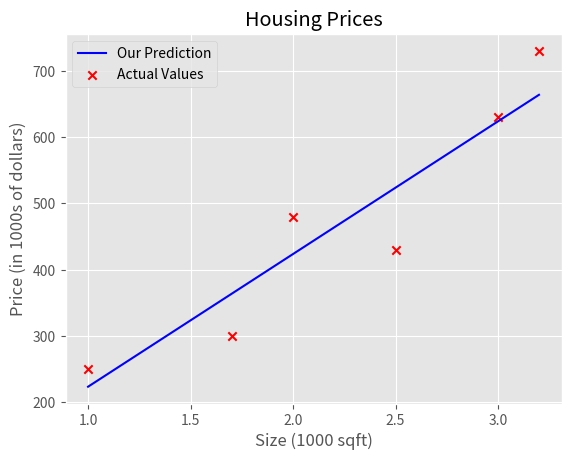

The matplotlib source for this figure:
import numpy as np
import matplotlib.pyplot as plt

plt.style.use('ggplot')

# Add a cost function to compute cost
#                 m
# J(w,b) = 1/2m * ∑(ŷ^(i) - y^(i))^2
#                i=1
# OR
#                 m
# J(w,b) = 1/2m * ∑(f(w,b)(x(i)) - y^(i))^2
#                i=1

def compute_cost(x, y, w, b):
    m = x.shape[0]
    cost_sum = 0
    
    for i in range(m):
        f_wb = w * x[i] + b     # f(w,b)(x(i))
        cost = (f_wb - y[i])**2
        cost_sum = cost_sum + cost
        
    total_cost = ( 1 / (2 * m)) * cost_sum
    
    print(f"The cost is: {total_cost}")     # You want the cost to be as minimal as possible

def model_compute_prediction(x, w, b):
    m = x.shape[0]
    f_wb = np.zeros(m)
    for i in range(m):
        f_wb[i] = w * x[i] + b
        
    return f_wb


def predict():
    w = 200                         
    b = 23.5
    x_i = 1.2
    cost_1200sqft = w * x_i + b    

    print(f"${cost_1200sqft:.0f} thousand dollars for a {x_i * 1000} ft house")

x_train = np.array([1.0, 1.7, 2.0, 2.5, 3.0, 3.2]) # 1000s sqft 
y_train = np.array([250, 300, 480,  430,   630, 730,]) # 1000s dollars
print(f"x_train = {x_train}")
print(f"y_train = {y_train}")


print(f"x_train.shape: {x_train.shape}")
m = len(x_train)
print(f"Number of training examples is: {m}")

i = 0

x_i = x_train[i]
y_i = y_train[i]
print(f"(x^({i}), y^({i})) = ({x_i}, {y_i})")

# The cost function determined that b = 23.5 and w = 200 leads to the minimum cost -> more accurate model
w = 200
b = 23.5
print(f"w: {w}")
print(f"b: {b}")

# use this to fit the model to the dataset
compute_cost(x_train, y_train, w, b)

tmp_f_wb = model_compute_prediction(x_train, w, b)

# Plot our model prediction
plt.plot(x_train, tmp_f_wb, c='b',label='Our Prediction')

# Plot the data points
plt.scatter(x_train, y_train, marker='x', c='r',label='Actual Values')

# Set the title
plt.title("Housing Prices")
# Set the y-axis label
plt.ylabel('Price (in 1000s of dollars)')
# Set the x-axis label
plt.xlabel('Size (1000 sqft)')
plt.legend()
plt.show()


    

predict()
